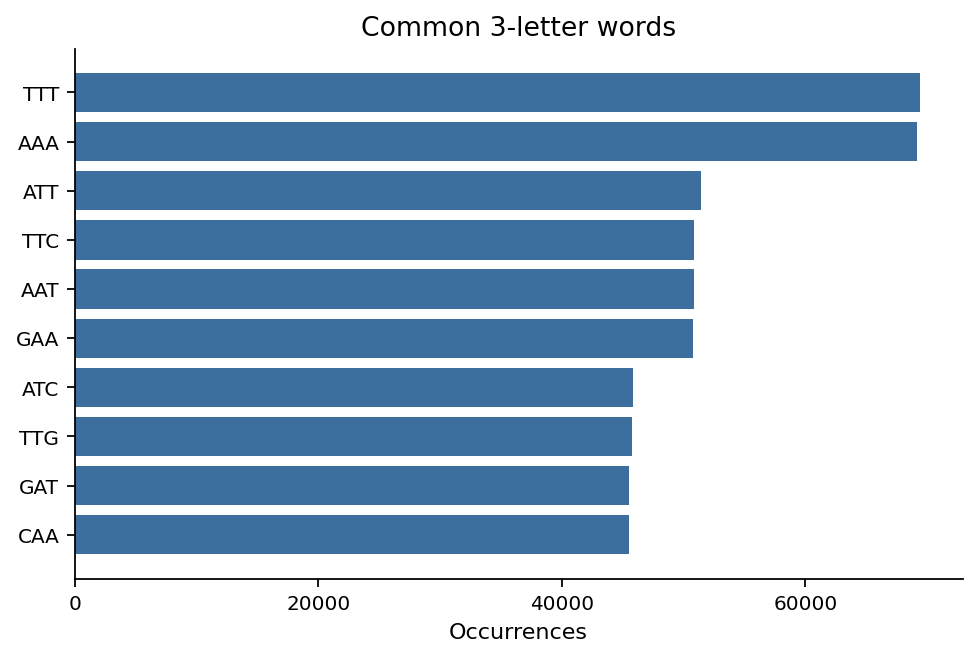

Data behind this chart, as committed beside it:
word, count, fraction, sequences_containing_word
TTT, 69453, 0.02811, 9393
AAA, 69179, 0.028, 9408
ATT, 51446, 0.02082, 9517
TTC, 50889, 0.02059, 9838
AAT, 50881, 0.02059, 9504
GAA, 50783, 0.02055, 9815
ATC, 45886, 0.01857, 9854
TTG, 45798, 0.01853, 9651
GAT, 45524, 0.01842, 9837
CAA, 45486, 0.01841, 9645
TGC, 45005, 0.01821, 9809
GCA, 44904, 0.01817, 9803
CTT, 44709, 0.01809, 9660
AAG, 44704, 0.01809, 9670
TCA, 43799, 0.01773, 9748
CTG, 43736, 0.0177, 9688
TAT, 43332, 0.01754, 9199
CAG, 43317, 0.01753, 9686
TGA, 43315, 0.01753, 9787
ATA, 43196, 0.01748, 9201
CAT, 43079, 0.01743, 9760
GCG, 42452, 0.01718, 8995
ATG, 42398, 0.01716, 9731
GGC, 42338, 0.01713, 9255
CGG, 42278, 0.01711, 9128
CCG, 42120, 0.01705, 9144
CGC, 42080, 0.01703, 8966
GCC, 42052, 0.01702, 9281
TGG, 39692, 0.01606, 9478
CCA, 39403, 0.01595, 9496
GTT, 38776, 0.01569, 9619
AGC, 38759, 0.01569, 9653
GCT, 38759, 0.01569, 9687
AAC, 38626, 0.01563, 9643
TCT, 38410, 0.01554, 9390
TTA, 38176, 0.01545, 8675
AGA, 37991, 0.01537, 9416
TAA, 37977, 0.01537, 8675
TCC, 36529, 0.01478, 9443
GGA, 36145, 0.01463, 9446
TGT, 35158, 0.01423, 9485
ACA, 34862, 0.01411, 9472
TCG, 34176, 0.01383, 9311
CGA, 34133, 0.01381, 9356
GGT, 33450, 0.01354, 9397
ACC, 32970, 0.01334, 9333
CGT, 31676, 0.01282, 9291
ACG, 31400, 0.01271, 9216
GTG, 31213, 0.01263, 9129
CAC, 31083, 0.01258, 9184
CCT, 30033, 0.01215, 9292
AGG, 29932, 0.01211, 9269
GTA, 29634, 0.01199, 9251
TAC, 29565, 0.01196, 9231
GTC, 28798, 0.01165, 9145
ACT, 28499, 0.01153, 9166
GAC, 28460, 0.01152, 9128
AGT, 28131, 0.01138, 9168
CTC, 27323, 0.01106, 8923
GAG, 26805, 0.01085, 8883
... 4 more rows
